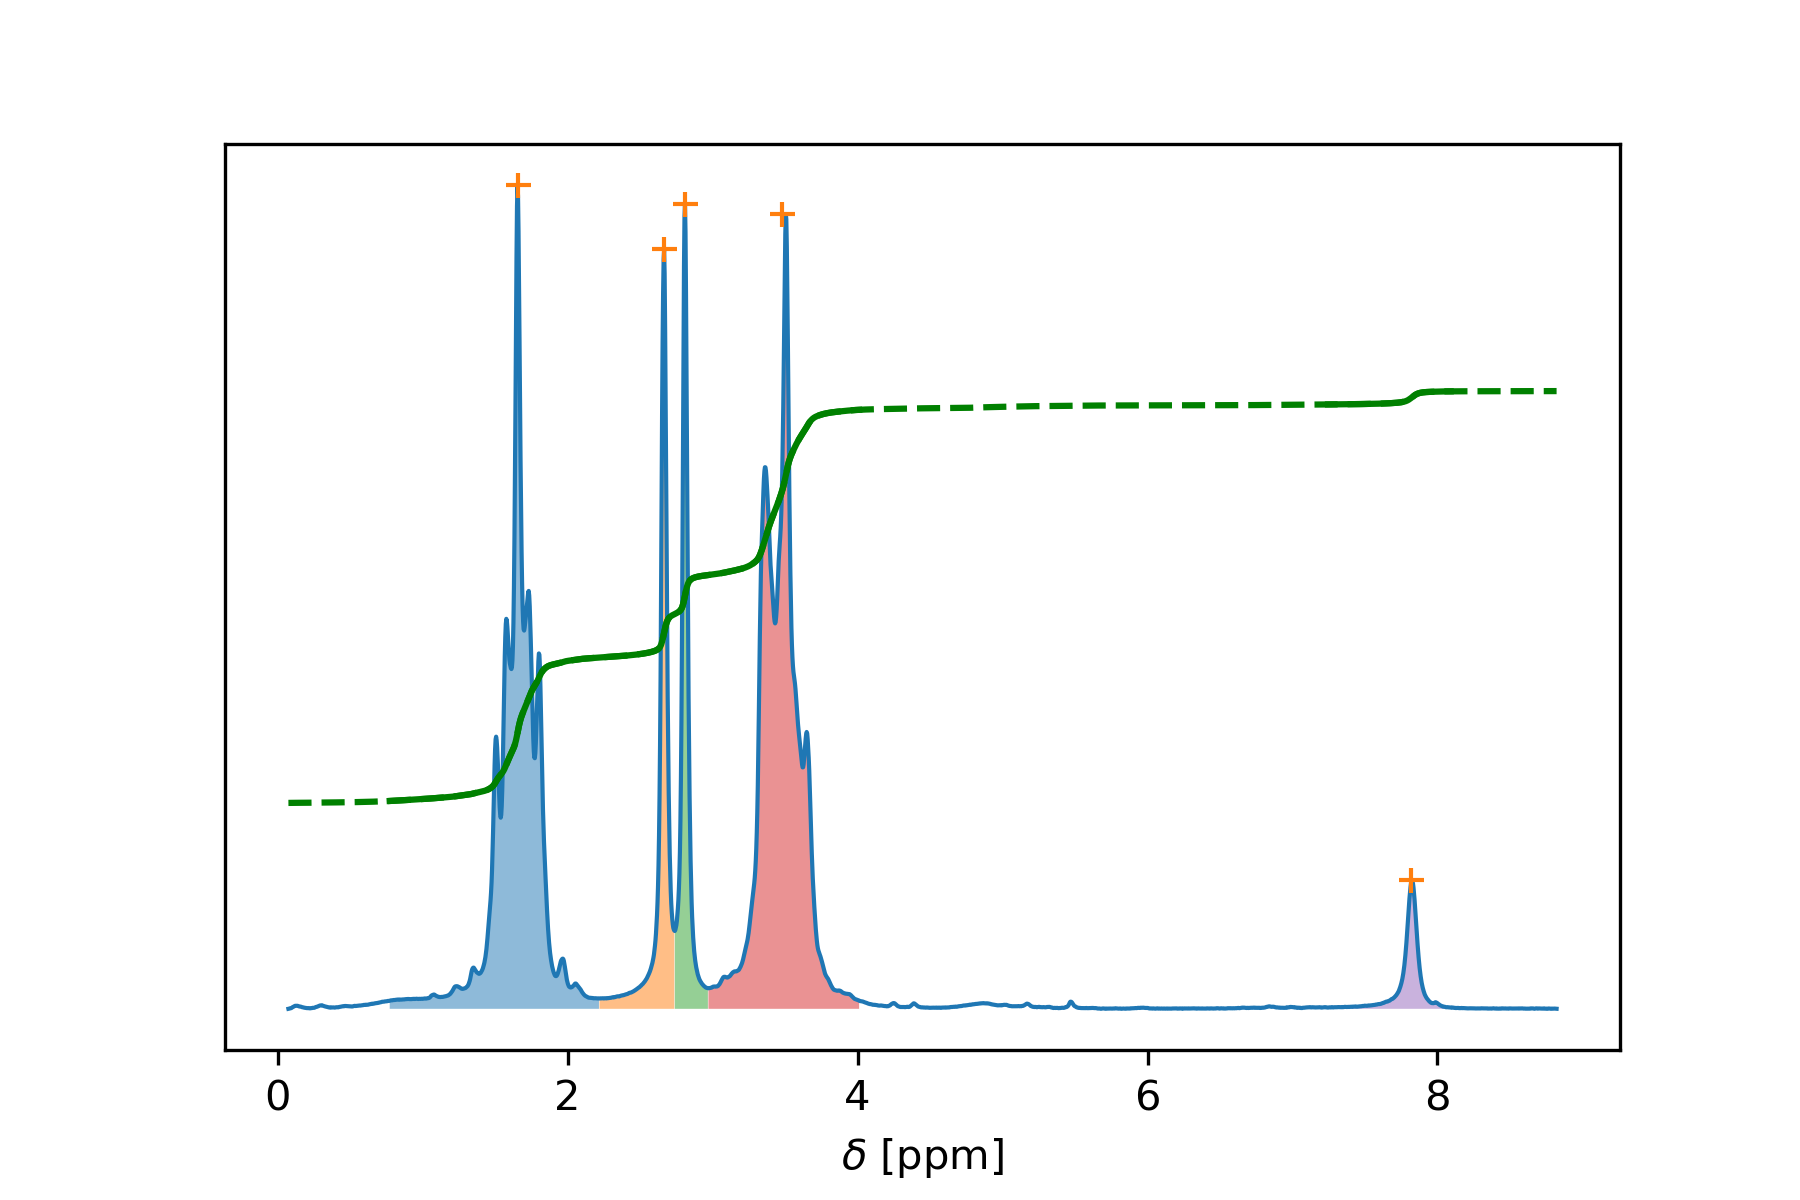

The file beside this chart, header and first rows:
ppm, area, est nucl.
1.657, 3.289, 3
2.662, 1, 1
2.809, 0.8945, 1
3.476, 3.79, 4
7.817, 0.3003, 0
